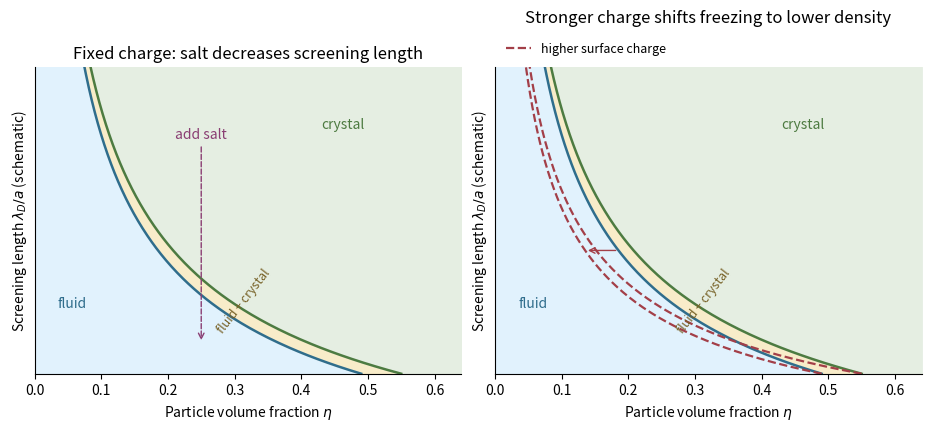

Generate this figure with matplotlib: (Note: this script raises an exception after producing the figure.)
"""Original qualitative phase diagram; Python 3.14, NumPy 2.3, Matplotlib 3.10.
Curves are illustrative, not fitted or computed coexistence data. Output is in cwd.
"""
from pathlib import Path
import matplotlib
matplotlib.use('Agg')
import matplotlib.pyplot as plt
import numpy as np

plt.rcParams.update({'font.size':10, 'figure.facecolor':'white'})
fig,axs=plt.subplots(1,2,figsize=(9.2,4.2),layout='constrained')
y=np.linspace(0,3,250)
eta_f=.49/(1+.52*y)**2
eta_s=.55/(1+.52*y)**2
for ax in axs:
    ax.fill_betweenx(y,0,eta_f,color='#e1f2fd')
    ax.fill_betweenx(y,eta_f,eta_s,color='#f8ecc9')
    ax.fill_betweenx(y,eta_s,.64,color='#e5eee2')
    ax.plot(eta_f,y,color='#2f6d8c',lw=1.8)
    ax.plot(eta_s,y,color='#4d7b41',lw=1.8)
    ax.set(xlim=(0,.64),ylim=(0,3),xlabel=r'Particle volume fraction $\eta$',ylabel=r'Screening length $\lambda_D/a$ (schematic)')
    ax.set_yticks([])
    ax.spines[['top','right']].set_visible(False)
    ax.text(.035,.65,'fluid',color='#2f6d8c')
    ax.text(.43,2.4,'crystal',color='#4d7b41')
    ax.text(.27,.4,'fluid + crystal',rotation=52,fontsize=9,color='#776126')
axs[0].annotate('add salt',xy=(.25,.30),xytext=(.25,2.3),ha='center',arrowprops={'arrowstyle':'->','ls':'--','color':'#8a3e73'},color='#8a3e73')
axs[0].set_title('Fixed charge: salt decreases screening length')
eta_f_high=.49/(1+.75*y)**2
eta_s_high=.55/(1+.75*y)**2
axs[1].plot(eta_f_high,y,'--',color='#a33f48',lw=1.6,label='higher surface charge')
axs[1].plot(eta_s_high,y,'--',color='#a33f48',lw=1.6)
axs[1].annotate('',xy=(eta_f_high[100],y[100]),xytext=(eta_f[100],y[100]),arrowprops={'arrowstyle':'->','color':'#a33f48'})
axs[1].legend(loc='lower left',bbox_to_anchor=(0,1.0),frameon=False,fontsize=9)
axs[1].set_title('Stronger charge shifts freezing to lower density',pad=32)
fig.savefig(Path.cwd() / Path(__file__).with_suffix('.png').name,dpi=150,facecolor='white')
plt.close(fig)
